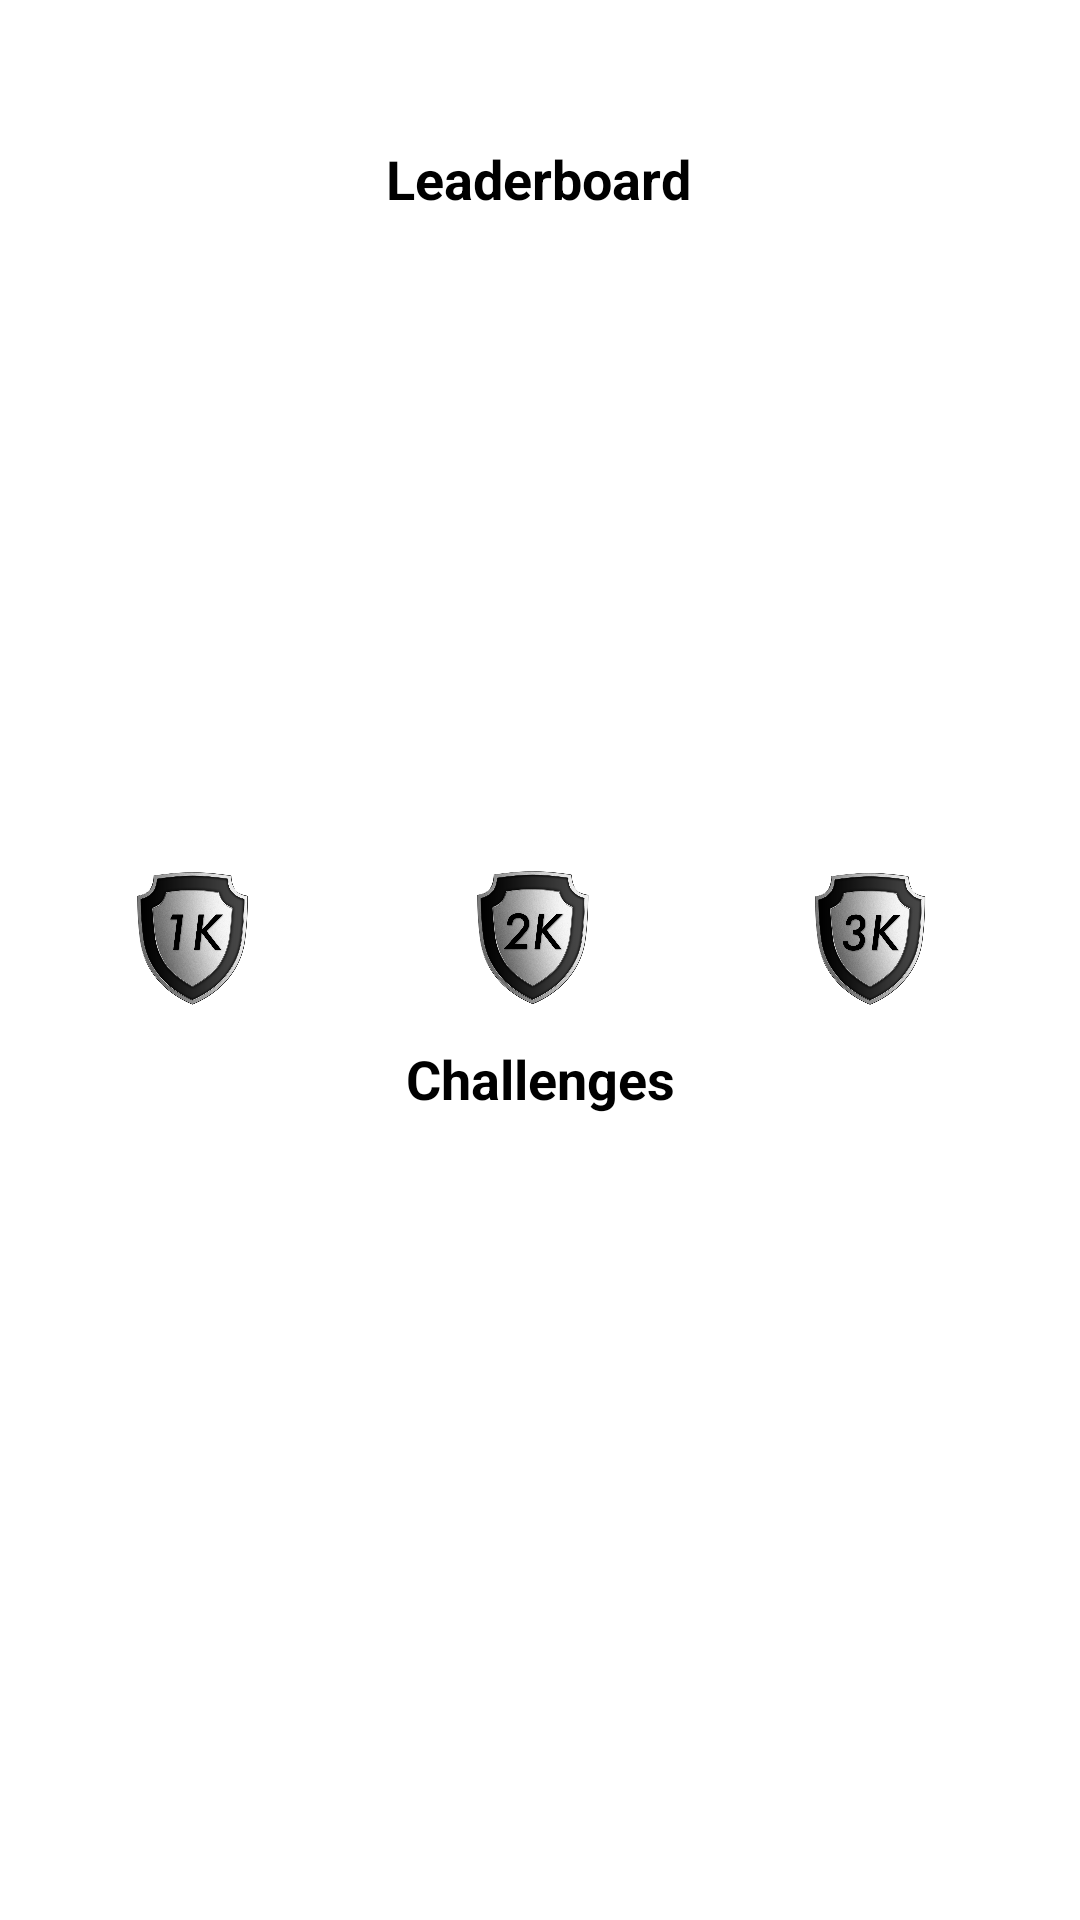

Layout XML and referenced resources for this Android screen:
<!-- AndroidManifest.xml: application theme Theme.WeWell -->
<!-- res/layout/fragment_rewards.xml -->
<?xml version="1.0" encoding="utf-8"?>
<androidx.constraintlayout.widget.ConstraintLayout xmlns:android="http://schemas.android.com/apk/res/android"
    xmlns:app="http://schemas.android.com/apk/res-auto"
    xmlns:tools="http://schemas.android.com/tools"
    android:layout_width="match_parent"
    android:layout_height="match_parent"
    tools:context=".ui.rewards.RewardsFragment">
    <androidx.viewpager.widget.ViewPager
        xmlns:android="http://schemas.android.com/apk/res/android"
        android:id="@+id/pager"
        android:layout_width="match_parent"
        android:layout_height="match_parent" />


    <androidx.recyclerview.widget.RecyclerView
        android:id="@+id/rewards_recycler"
        android:layout_width="413dp"
        android:layout_height="275dp"
        android:layout_marginStart="1dp"
        android:layout_marginEnd="1dp"
        android:paddingHorizontal="50dp"
        app:layout_constraintBottom_toBottomOf="parent"
        app:layout_constraintEnd_toEndOf="parent"
        app:layout_constraintHorizontal_bias="1.0"
        app:layout_constraintStart_toStartOf="parent"
        app:layout_constraintTop_toBottomOf="@+id/textView3"
        app:layout_constraintVertical_bias="0.273" />

    <androidx.recyclerview.widget.RecyclerView
        android:id="@+id/leaderboard_recycler"
        android:layout_width="410dp"
        android:layout_height="180dp"
        android:paddingHorizontal="50dp"
        app:layout_constraintBottom_toBottomOf="parent"
        app:layout_constraintEnd_toEndOf="parent"
        app:layout_constraintStart_toStartOf="parent"
        app:layout_constraintTop_toBottomOf="@+id/textView4"
        app:layout_constraintVertical_bias="0.067" />

    <TextView
        android:id="@+id/textView4"
        android:layout_width="wrap_content"
        android:layout_height="wrap_content"
        android:text="Leaderboard"
        android:textColor="#000000"
        android:textSize="18sp"
        android:textStyle="bold"
        app:layout_constraintBottom_toBottomOf="parent"
        app:layout_constraintEnd_toEndOf="parent"
        app:layout_constraintHorizontal_bias="0.498"
        app:layout_constraintStart_toStartOf="parent"
        app:layout_constraintTop_toTopOf="parent"
        app:layout_constraintVertical_bias="0.077" />

    <TextView
        android:id="@+id/textView3"
        android:layout_width="wrap_content"
        android:layout_height="wrap_content"
        android:text="Challenges"
        android:textColor="#000000"
        android:textSize="18sp"
        android:textStyle="bold"
        app:layout_constraintBottom_toBottomOf="parent"
        app:layout_constraintEnd_toEndOf="parent"
        app:layout_constraintStart_toStartOf="parent"
        app:layout_constraintTop_toBottomOf="@+id/leaderboard_recycler"
        app:layout_constraintVertical_bias="0.206" />

    <ImageView
        android:id="@+id/imageView4"
        android:layout_width="60dp"
        android:layout_height="45dp"
        android:src="@drawable/onek"
        app:layout_constraintBottom_toTopOf="@+id/textView3"
        app:layout_constraintEnd_toEndOf="parent"
        app:layout_constraintHorizontal_bias="0.116"
        app:layout_constraintStart_toStartOf="parent"
        app:layout_constraintTop_toBottomOf="@+id/leaderboard_recycler"
        app:layout_constraintVertical_bias="0.512" />

    <ImageView
        android:id="@+id/imageView6"
        android:layout_width="60dp"
        android:layout_height="45dp"
        android:src="@drawable/twok"
        app:layout_constraintBottom_toTopOf="@+id/textView3"
        app:layout_constraintEnd_toStartOf="@+id/imageView7"
        app:layout_constraintStart_toEndOf="@+id/imageView4"
        app:layout_constraintTop_toBottomOf="@+id/leaderboard_recycler" />

    <ImageView
        android:id="@+id/imageView7"
        android:layout_width="60dp"
        android:layout_height="45dp"
        android:layout_marginEnd="40dp"
        android:src="@drawable/threek"
        app:layout_constraintBottom_toTopOf="@+id/textView3"
        app:layout_constraintEnd_toEndOf="parent"
        app:layout_constraintHorizontal_bias="1.0"
        app:layout_constraintStart_toEndOf="@+id/imageView4"
        app:layout_constraintTop_toBottomOf="@+id/leaderboard_recycler"
        app:layout_constraintVertical_bias="0.512" />

</androidx.constraintlayout.widget.ConstraintLayout>
<!-- resources referenced by this layout -->
<resources>
  <!-- drawable onek: png bitmap (drawable-v24, 249353 bytes) -->
  <!-- drawable threek: png bitmap (drawable-v24, 248353 bytes) -->
  <!-- drawable twok: png bitmap (drawable-v24, 248172 bytes) -->
  <style name="Theme.WeWell" parent="Theme.MaterialComponents.DayNight.DarkActionBar">
          
          <item name="colorPrimary">@color/black</item>
          <item name="colorPrimaryVariant">@color/black</item>
          <item name="colorOnPrimary">@color/white</item>
          
          <item name="colorSecondary">@color/teal_200</item>
          <item name="colorSecondaryVariant">@color/teal_700</item>
          <item name="colorOnSecondary">@color/black</item>
          
          <item name="android:statusBarColor" tools:targetApi="l">?attr/colorPrimaryVariant</item>
          
      </style>
  <!-- not gathered from this repository: default colours our renderer supplied (Android Studio template values) -->
  <color name="teal_200">#FF03DAC5</color>
  <color name="teal_700">#FF018786</color>
  <color name="black">#FF000000</color>
  <color name="white">#FFFFFFFF</color>
</resources>
